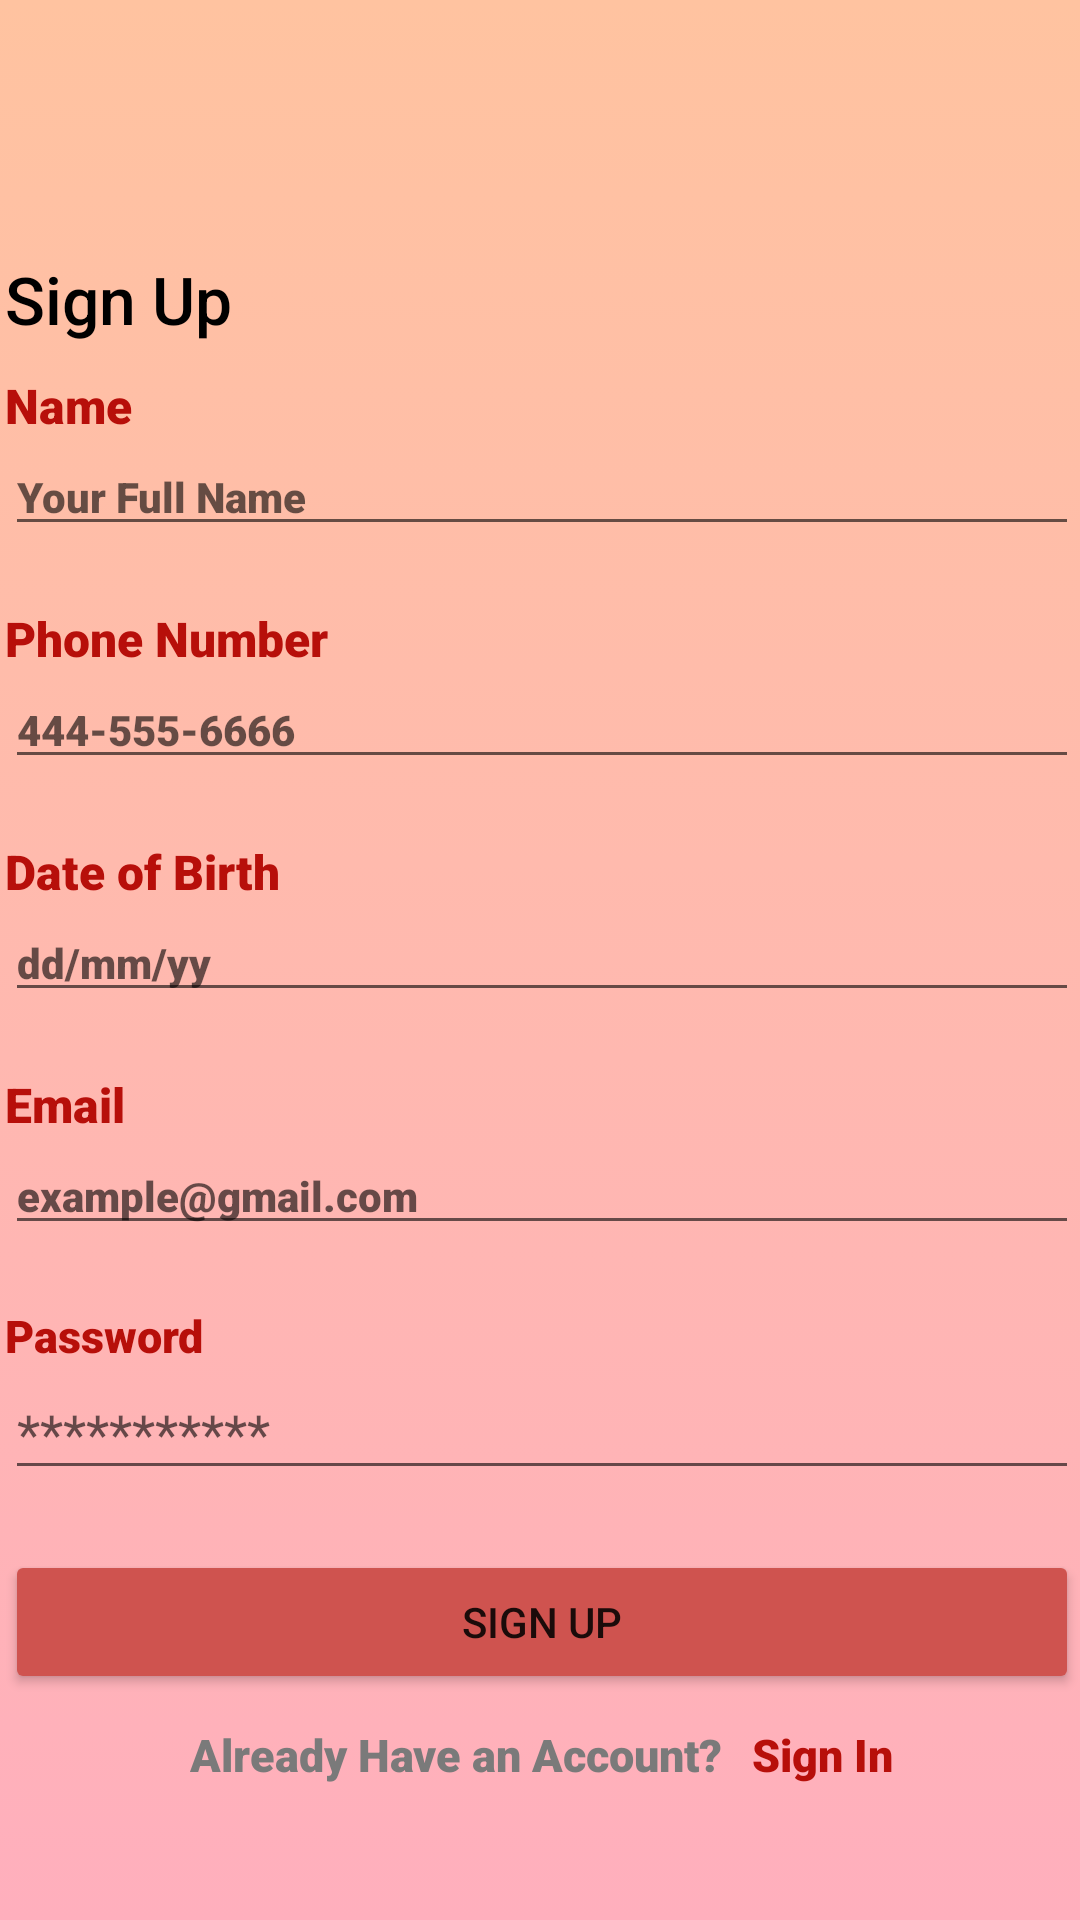

Layout XML and referenced resources for this Android screen:
<!-- AndroidManifest.xml: application theme Theme.Foodiffin -->
<!-- res/layout/activity_sign_up.xml -->
<?xml version="1.0" encoding="utf-8"?>
<androidx.constraintlayout.widget.ConstraintLayout xmlns:android="http://schemas.android.com/apk/res/android"
    xmlns:app="http://schemas.android.com/apk/res-auto"
    xmlns:tools="http://schemas.android.com/tools"
    android:layout_width="match_parent"
    android:layout_height="match_parent"
    tools:context=".activities.SignUpActivity"
    android:background="@drawable/gradient">

    <LinearLayout
        android:id="@+id/infoLinearLayout"
        android:layout_width="378dp"
        android:layout_height="wrap_content"
        android:layout_marginTop="30dp"
        android:orientation="vertical"
        app:layout_constraintBottom_toBottomOf="parent"
        app:layout_constraintEnd_toEndOf="parent"
        app:layout_constraintHorizontal_bias="0.493"
        app:layout_constraintStart_toStartOf="parent"
        app:layout_constraintTop_toTopOf="parent">


        <TextView
            android:id="@+id/signUpTextView"
            android:layout_width="match_parent"
            android:layout_height="wrap_content"
            android:layout_marginLeft="10dp"
            android:layout_marginTop="10dp"
            android:layout_marginRight="10dp"
            android:fontFamily="sans-serif-medium"
            android:text="Sign Up"
            android:textColor="@color/black"
            android:textSize="22sp" />

        <TextView
            android:id="@+id/nameTextView"
            android:layout_width="match_parent"
            android:layout_height="wrap_content"
            android:layout_marginLeft="10dp"
            android:layout_marginTop="10dp"
            android:layout_marginRight="10dp"
            android:fontFamily="sans-serif-black"
            android:text="Name"
            android:textColor="@color/login"
            android:textSize="16sp" />

        <EditText
            android:id="@+id/nameEditTextSignup"
            android:layout_width="match_parent"
            android:layout_height="wrap_content"
            android:layout_marginLeft="10dp"
            android:layout_marginRight="10dp"
            android:layout_marginBottom="10dp"
            android:ems="10"
            android:fontFamily="sans-serif-black"
            android:hint="Your Full Name"
            android:inputType="text"
            android:textSize="14sp"
            android:textStyle="bold" />

        <TextView
            android:id="@+id/phoneTextView"
            android:layout_width="match_parent"
            android:layout_height="wrap_content"
            android:layout_marginLeft="10dp"
            android:layout_marginTop="10dp"
            android:layout_marginRight="10dp"
            android:fontFamily="sans-serif-black"
            android:text="Phone Number"
            android:textColor="@color/login"
            android:textSize="16sp" />

        <EditText
            android:id="@+id/phoneEditTextSignup"
            android:layout_width="match_parent"
            android:layout_height="wrap_content"
            android:layout_marginLeft="10dp"
            android:layout_marginRight="10dp"
            android:layout_marginBottom="10dp"
            android:ems="10"
            android:fontFamily="sans-serif-black"
            android:hint="444-555-6666"
            android:inputType="number"
            android:textSize="14sp"
            android:textStyle="bold" />

        <TextView
            android:id="@+id/dobDatePicker"
            android:layout_width="match_parent"
            android:layout_height="wrap_content"
            android:layout_marginLeft="10dp"
            android:layout_marginTop="10dp"
            android:layout_marginRight="10dp"
            android:fontFamily="sans-serif-black"
            android:text="Date of Birth"
            android:textColor="@color/login"
            android:textSize="16sp" />

        <EditText
            android:id="@+id/dobEditTextSignup"
            android:layout_width="match_parent"
            android:layout_height="wrap_content"
            android:layout_marginLeft="10dp"
            android:layout_marginRight="10dp"
            android:layout_marginBottom="10dp"
            android:ems="10"
            android:fontFamily="sans-serif-black"
            android:hint="dd/mm/yy"
            android:textSize="14sp"
            android:textStyle="bold" />

        <TextView
            android:id="@+id/emailTextView"
            android:layout_width="match_parent"
            android:layout_height="wrap_content"
            android:layout_marginLeft="10dp"
            android:layout_marginTop="10dp"
            android:layout_marginRight="10dp"
            android:fontFamily="sans-serif-black"
            android:text="Email"
            android:textColor="@color/login"
            android:textSize="16sp" />

        <EditText
            android:id="@+id/emailEditTextSignup"
            android:layout_width="match_parent"
            android:layout_height="wrap_content"
            android:layout_marginLeft="10dp"
            android:layout_marginRight="10dp"
            android:layout_marginBottom="10dp"
            android:ems="10"
            android:fontFamily="sans-serif-black"
            android:hint="example@gmail.com"
            android:inputType="textEmailAddress"
            android:textSize="14sp"
            android:textStyle="bold" />

        <TextView
            android:id="@+id/passwordTextView"
            android:layout_width="match_parent"
            android:layout_height="wrap_content"
            android:layout_marginLeft="10dp"
            android:layout_marginTop="10dp"
            android:layout_marginRight="10dp"
            android:fontFamily="sans-serif-black"
            android:text="Password"
            android:textColor="@color/login"
            android:textSize="15sp" />

        <EditText
            android:id="@+id/passwordEditTextSignup"
            android:layout_width="match_parent"
            android:layout_height="wrap_content"
            android:layout_marginLeft="10dp"
            android:layout_marginRight="10dp"
            android:layout_marginBottom="10dp"
            android:ems="10"
            android:hint="***********"
            android:inputType="textPassword" />

        <Button
            android:id="@+id/buttonSignup"
            android:onClick="logInCall"
            android:layout_width="match_parent"
            android:layout_height="wrap_content"
            android:layout_margin="10dp"
            android:backgroundTint="@color/btn"
            android:text="Sign Up" />

    <LinearLayout
        android:id="@+id/bottomInfoLayout"
        android:layout_width="wrap_content"
        android:layout_height="wrap_content"
        android:orientation="horizontal"
        app:layout_constraintEnd_toEndOf="parent"
        app:layout_constraintStart_toStartOf="parent"
        android:layout_gravity="center">
            <TextView
                android:layout_width="match_parent"
                android:layout_height="wrap_content"
                android:fontFamily="sans-serif-black"
                android:text="Already Have an Account?"
                android:textColor="#7A7A7A"
                android:textSize="15sp" />

            <TextView
                android:id="@+id/signInTextViewSignUp"
                android:layout_width="match_parent"
                android:layout_height="wrap_content"
                android:fontFamily="sans-serif-black"
                android:text="Sign In"
                android:layout_marginLeft="10dp"
                android:textColor="@color/login"
                android:textSize="15sp" />
        </LinearLayout>

    </LinearLayout>



</androidx.constraintlayout.widget.ConstraintLayout>
<!-- resources referenced by this layout -->
<resources>
  <color name="black">#FF000000</color>
  <color name="btn">#CF534F</color>
  <color name="login">#b70f0a</color>
  <!-- drawable gradient (drawable) -->
  <?xml version="1.0" encoding="utf-8"?>
  <selector xmlns:android="http://schemas.android.com/apk/res/android">
      <item>
          <shape>
              <gradient
                  android:startColor="#ffafbd"
                  android:endColor="#ffc3a0"
                  android:type="linear"
                  android:angle="90"/>
          </shape>
      </item>
  </selector>
  <style name="Theme.Foodiffin" parent="Theme.MaterialComponents.Light">
          
          <item name="colorPrimary">@color/gradientEnd</item>
          <item name="colorPrimaryVariant">@color/purple_200</item>
          <item name="colorOnPrimary">@color/white</item>
          
          <item name="colorSecondary">@color/teal_200</item>
          <item name="colorSecondaryVariant">@color/teal_700</item>
          <item name="colorOnSecondary">@color/black</item>
          
          <item name="android:statusBarColor" tools:targetApi="l">?attr/colorPrimaryVariant</item>
          
      </style>
  <color name="gradientEnd">#ffc3a0</color>
  <color name="purple_200">#FFBB86FC</color>
  <color name="white">#FFFFFFFF</color>
  <color name="teal_200">#FF03DAC5</color>
  <color name="teal_700">#FF018786</color>
</resources>
